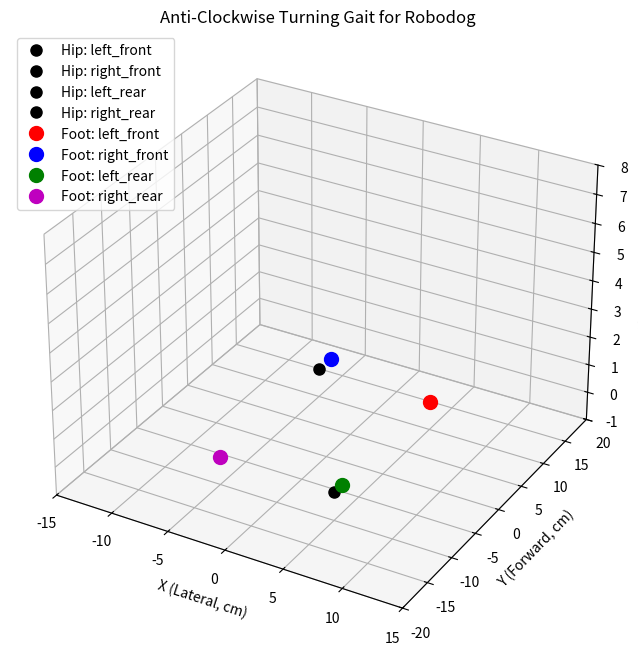

This chart was generated by the following Python code:
import numpy as np
import matplotlib.pyplot as plt
from matplotlib.animation import FuncAnimation

# ===========================
# Gait and Robot Parameters
# ===========================

cycle_time = 2.0       # seconds per gait cycle (change as needed)
dt = 0.02              # time step in seconds
time_steps = np.arange(0, cycle_time, dt)

# Step parameters (in centimeters)
base_step_length = 2.0     # nominal forward displacement (cm)
step_height = 2.0          # maximum vertical lift (cm)

# Differential multipliers for turning anti-clockwise (left turn):
left_multiplier = 0.75     # left legs take shorter steps
right_multiplier = 1.25    # right legs take longer steps

# Hip positions for each leg (in robot body frame, in cm)
# (x: lateral offset, y: forward offset, z: hip height)
hip_positions = {
    'left_front':  np.array([ 5.0,  10.0, 0]),
    'right_front': np.array([-5.0,  10.0, 0]),
    'left_rear':   np.array([ 5.0, -10.0, 0]),
    'right_rear':  np.array([-5.0, -10.0, 0])
}

# Phase offsets for each leg to simulate a diagonal trot:
# Front left and rear right swing together, and front right and rear left are offset by 0.5 cycle.
phase_offsets = {
    'left_front': 0.0,
    'right_rear': 0.0,
    'right_front': 0.5,
    'left_rear':   0.5
}

# Leg side assignment (to choose multipliers)
leg_side = {
    'left_front': 'left',
    'right_front': 'right',
    'left_rear': 'left',
    'right_rear': 'right'
}

# ===========================
# Trajectory Generation Function
# ===========================
def generate_leg_trajectory(phase, base_step, height, multiplier, swing_ratio=0.3):
    """
    Generate the local (relative to the hip) trajectory for one leg's contact point.
    For phase < swing_ratio (swing phase), the foot moves forward and upward (using a sine profile).
    For phase >= swing_ratio (stance phase), the foot remains at its touchdown point.
    
    Parameters:
        phase: normalized phase of the gait cycle [0, 1)
        base_step: nominal step length (cm)
        height: maximum vertical lift (cm)
        multiplier: differential multiplier affecting the step length
        swing_ratio: fraction of the cycle during which the leg is in swing
        
    Returns:
        forward_disp: forward displacement (cm) relative to the hip.
        z_disp: vertical displacement (cm) relative to the hip.
    """
    if phase < swing_ratio:
        tau = phase / swing_ratio
        forward_disp = base_step * multiplier * tau
        z_disp = height * np.sin(np.pi * tau)
    else:
        forward_disp = base_step * multiplier
        z_disp = 0.0
    return forward_disp, z_disp

# ===========================
# Compute Contact Trajectories for Each Leg
# ===========================
# Store trajectories in a dictionary; each will be an array of [x, y, z] coordinates.
trajectories = {leg: [] for leg in hip_positions.keys()}

for t in time_steps:
    for leg in hip_positions.keys():
        # Compute normalized phase in [0,1) for each leg (accounting for its phase offset)
        phase = ((t / cycle_time) + phase_offsets[leg]) % 1.0
        
        # Select the proper multiplier based on the leg side for anti-clockwise turning.
        multiplier = left_multiplier if leg_side[leg] == 'left' else right_multiplier
        
        # Generate the local trajectory (relative to the hip)
        forward_disp, z_disp = generate_leg_trajectory(phase, base_step_length, step_height, multiplier, swing_ratio=0.3)
        
        # Local contact point: forward_disp along y (foot's motion relative to the hip)
        local_contact = np.array([0.0, forward_disp, z_disp])
        
        # Global contact point by adding the hip position.
        global_contact = hip_positions[leg] + local_contact
        
        trajectories[leg].append(global_contact)

# Convert lists to numpy arrays for easier access.
for leg in trajectories:
    trajectories[leg] = np.array(trajectories[leg])

# ===========================
# Animation Setup
# ===========================
fig = plt.figure(figsize=(10, 8))
ax = fig.add_subplot(111, projection='3d')

# Plot fixed hip positions as markers.
for leg, hip in hip_positions.items():
    ax.plot([hip[0]], [hip[1]], [hip[2]], 'ko', markersize=8, label=f'Hip: {leg}')

# Create markers to visualize each leg’s foot (contact point)
foot_markers = {}
colors = {'left_front': 'r', 'right_front': 'b', 'left_rear': 'g', 'right_rear': 'm'}
for leg in hip_positions.keys():
    foot_markers[leg], = ax.plot([], [], [], 'o', color=colors[leg], markersize=10, label=f'Foot: {leg}')

ax.set_xlim(-15, 15)
ax.set_ylim(-20, 20)
ax.set_zlim(-1, 8)
ax.set_xlabel('X (Lateral, cm)')
ax.set_ylabel('Y (Forward, cm)')
ax.set_zlabel('Z (Vertical, cm)')
ax.set_title("Anti‑Clockwise Turning Gait for Robodog")
ax.legend(loc='upper left')

# ===========================
# Animation Update Function
# ===========================
def update(frame):
    for leg in trajectories.keys():
        pos = trajectories[leg][frame]
        foot_markers[leg].set_data([pos[0]], [pos[1]])
        foot_markers[leg].set_3d_properties([pos[2]])
    return list(foot_markers.values())

ani = FuncAnimation(fig, update, frames=len(time_steps), interval=dt*1000, blit=True)
plt.show()
